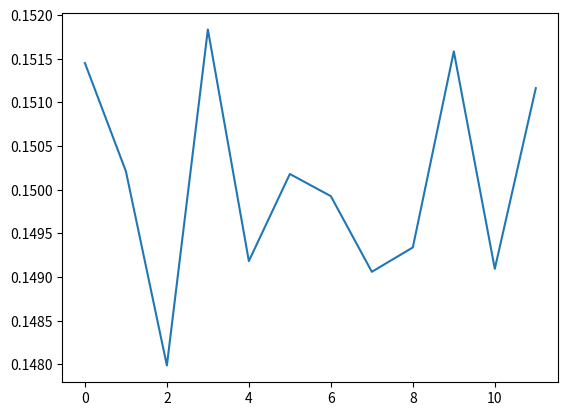

Generate this figure with matplotlib:
import numpy as np
from scipy.optimize import curve_fit
from scipy.optimize import root, fsolve
from typing import Literal

def get_m_eff_log(C: np.ndarray) -> np.ndarray:
    """Effective mass curve
    
    log: log(C[t]/C[t+1])
    
    Args:
        C (np.ndarray): Correlator C(t)
    
    Returns:
        np.ndarray: M_eff(t) = log(C(t)/C(t+1))
    """

    T = C.shape[0] ## temporal extent
    return np.array([np.log(C[t]/C[t+1]) if C[t]/C[t+1] > 0 else 0.0 for t in range(T-1)])
#---

def get_A_eff_log(C: np.ndarray, m_eff: np.ndarray) -> np.ndarray:
    """Effective amplitude curve : A_eff(t) = C(t)/exp(-m_eff(t)*t)
    
    Args:
        C (np.ndarray): Correlator C(t)
        m_eff (np.ndarray): effective mass curve m_eff(t)
    
    Returns:
        np.ndarray: M_eff(t) = log(C(t)/C(t+1))
    """
    T = C.shape[0] ## temporal extent
    ti = np.array([t for t in range(T-1)])
    res = C[0:T-1] * np.exp(+m_eff*ti)
    return res
#---

# dictionary of ansaetze for correlators with the backward signal
backward_signal_ansatz_dict = {+1: lambda x: np.cosh(x), -1: lambda x: np.sinh(x)}

def get_m_eff_bkw(C: np.ndarray, T: int, p: int, avoid_instability=False):
    """ 
    
    Effective mass including the backward signal 
    see eq. 6.57 of Gattringer & Lang
    
    avoid_instability: 
        flag relative to the case C(t)/C(t+1) <= 1 (statistical fluctuation)
        if True AND t>=1, 
        M_eff(t) is replaced with the previous value M_eff(t-1)
    
    """
    form = backward_signal_ansatz_dict[p]
    T_ext = C.shape[0] ## temporal extent
    T_half = int(T/2)
    t_eff = np.array([t for t in range(T_ext-1)])
    m_eff = np.zeros(shape=(T_ext-1))
    for t in t_eff:
        r = C[t]/C[t+1]
        def func(m_t):
            r_th = form(m_t*(T_half-t))/form(m_t*(T_half-t-1))
            return (r_th - r)
        #---
        if ((t<T_half and r<=1) or (t>=T_half and r>=1)) and (avoid_instability):
            if t==0:
                m_eff[t] = 0.0 ## t=0 contains no information --> contact divergence 
            else:
                m_eff[t] = m_eff[t-1]
            #---
        else:
            m_guess = np.log(r)
            if t >= T_half:
                m_guess *= -1
            #---
            m_eff[t] = fsolve(func=func, x0=m_guess)[0]
        #---
    #---
    return m_eff
#---

def get_A_eff_bkw(C: np.ndarray, m_eff: np.ndarray, T: int, p: int):
    """
    Effective Amplitude including the backward signal 
    see eq. 6.57 of Gattringer & Lang    
    """
    T_ext = m_eff.shape[0]
    form = lambda t: np.exp(-m_eff*t) + np.exp(-m_eff*(T-t))
    ti = np.array([t for t in range(T-1)])[0:T_ext]
    A_eff = C[0:T_ext]/form(ti)
    return A_eff
#---

def get_m_eff(C: np.ndarray, strategy: Literal["log", "cosh", "sinh"], T=None, avoid_instability=False) -> np.ndarray:
    """Effective mass curve from the correlator
    
    Args:
        C (np.ndarray): correlator C(t)
        strategy (str): computation strategy

    Raises:
        ValueError: if strategy is not in the list of supported types

    Returns:
        np.ndarray: array of effective mass values M_eff(t)
    """
    
    if strategy == "log":
        return get_m_eff_log(C)
    elif strategy == "cosh":
        return get_m_eff_bkw(C=C, T=T, p=+1, avoid_instability=avoid_instability)
    elif strategy == "sinh":
        return get_m_eff_bkw(C=C, T=T, p=-1, avoid_instability=avoid_instability)
    else:
        err_mess = "Illegal strategy for calculation of effective mass: "
        err_mess += "{strategy}".format(strategy=strategy)
        raise ValueError(err_mess)
    #---
#---

def get_A_eff(C: np.ndarray, m_eff: np.ndarray, T:int, strategy: Literal["log", "cosh", "sinh"]) -> np.ndarray:
    """Effective Amplitude curve from the correlator
    
    Args:
        C (np.ndarray): correlator C(t)
        m_eff (np.ndarray): effective mass m_eff(t)
        
        strategy (str): computation strategy

    Raises:
        ValueError: if strategy is not in the list of supported types

    Returns:
        np.ndarray: array of effective mass values M_eff(t)
    """
    
    if strategy == "log":
        return get_A_eff_log(C=C, m_eff=m_eff)
    elif strategy == "cosh":
        return get_A_eff_bkw(C=C, m_eff=m_eff, T=T, p=+1)
    elif strategy == "sinh":
        return get_A_eff_bkw(C=C, m_eff=m_eff, T=T, p=-1)
    else:
        err_mess = "Illegal strategy for calculation of effective amplitude: "
        err_mess += "{strategy}".format(strategy=strategy)
        raise ValueError(err_mess)
    #---
#---

def get_dm_eff_log(C0: np.ndarray, dC: np.ndarray) -> np.ndarray:
    """Effective mass correction assuming $C(t) = A e^{-M t}$
    
    Args:
        C0 (np.ndarray): Correlator $C(t)$
        dC (np.ndarray): Correction to the correlator $C_0(t)$
    
    Returns:
        np.ndarray: `dM_eff(t) = - [R(t+1) - R(t)], where R(t) = dC(t)/C0(t)`
    """
    
    R = dC/C0
    return np.diff(R)
#---

def get_dm_eff_bkw(C0: np.ndarray, dC: np.ndarray, M0_eff: np.ndarray, T: int, p: int):
    """ 
    
    Effective mass correction including the backward signal 
    see eq. 11 of:
    https://journals.aps.org/prd/abstract/10.1103/PhysRevD.106.014502
    
    C0 (np.ndarray): Correlator C(t)
    dC (np.ndarray): correction to the correlator C_0(t)
    M0_eff (np.ndarray): 
        effective mass curve for the C_0 correlator.
        NOTE: It is not computed automatically internally because 
              the user may want to fix it for all "t". 
              In this case, pass M0_eff as a constant array
    """

    if T==None:
        raise ValueError("You need to pass T explicitly as an argument!")
    #---
    if p==+1:
        hyp_fun = lambda z: np.tanh(z)
    elif p==-1:
        hyp_fun = lambda z: 1.0/np.tanh(z)
    #---
    F = lambda x, M: x*hyp_fun(M*x) - (x+1)*hyp_fun(M*(x+1))
    T_ext = C0.shape[0] ## temporal extent
    T_half = int(T/2)
    t_eff = np.array([t for t in range(T_ext-1)])
    R = dC/C0
    res = np.diff(R)/F(T_half-t_eff-1, M0_eff)
    return res
#---


def get_dm_eff(C0: np.ndarray, dC: np.ndarray, M0_eff: np.ndarray, strategy: Literal["log", "cosh", "sinh"], T=None) -> np.ndarray:
    """Effective curve for a mass correction the correlator

    Args:
        C0 (np.ndarray): correlator C_0(t) in the free theory (e.g. isoQCD)
        dC (np.ndarray): correction to the correlator $C_0(t)$
        strategy (str): computation strategy

    Raises:
        ValueError: if strategy is not in the list of supported types

    Returns:
        np.ndarray: array of effective mass values M_eff(t)
    """
    
    if strategy == "log":
        return get_dm_eff_log(C0=C0, dC=dC)
    elif strategy == "tanh":
        return get_dm_eff_bkw(C0=C0, dC=dC, M0_eff=M0_eff, T=T, p=+1)
    elif strategy == "coth":
        return get_dm_eff_bkw(C0=C0, dC=dC, M0_eff=M0_eff, T=T, p=-1)
    else:
        raise ValueError("Illegal strategy for calculation of effective mass correction: {strategy}".format(strategy=strategy))
    #---
    return None
#----


def fit_eff_curve(y_eff: np.ndarray, dy_eff: np.ndarray) -> np.float128:
    """Fit the effective curve (in the plateau) to a constant

    Args:
        y_eff (np.ndarray): array of values for y_eff(t) ONLY in the plateau
        dy_eff (np.ndarray): uncertainty on y_eff(t) in that plateau interval
        
        NOTE: tmin and tmax are not passed because it is assumed assumed to have slices the arrays in the plateau interval

    Returns:
        float: best fit value of y_eff
    """
    
    T = y_eff.shape[0]
    t = [i for i in range(T)] ## dummy variables, fitting to a constant
    ansatz = lambda x, m0: m0
    par, cov = curve_fit(ansatz, t, y_eff, sigma=dy_eff, p0=np.average(y_eff))
    return par[0]
#---


def fit_eff_mass(m_eff: np.ndarray, dm_eff: np.ndarray) -> np.float128:
    """ alias for the fit to a generic effective curve """
    
    return fit_eff_curve(y_eff=m_eff, dy_eff=dm_eff)
#---


def get_leading_curve(t: np.ndarray, A0: np.float128, m0: np.float128, p: int = None, T: int = None):
    if p==None:
        return A0*np.exp(-m0*t)
    else:
        assert(p in [-1, 1])
        return A0*(np.exp(-m0*t) + p*np.exp(-m0*(T-t)))
    #---
#---


# example code
if __name__ == "__main__":
    import matplotlib.pyplot as plt
    T = 24
    t = np.array([i for i in range(T)])
    m = 0.15
    C = np.random.normal(1.0, 0.001, T)*np.exp(-m*t)

    m_eff = get_m_eff(C, strategy="log")[4:16]
    
    plt.plot(m_eff)
    plt.show()

    print(fit_eff_mass(m_eff=m_eff, dm_eff=0.01*m_eff))
#---
